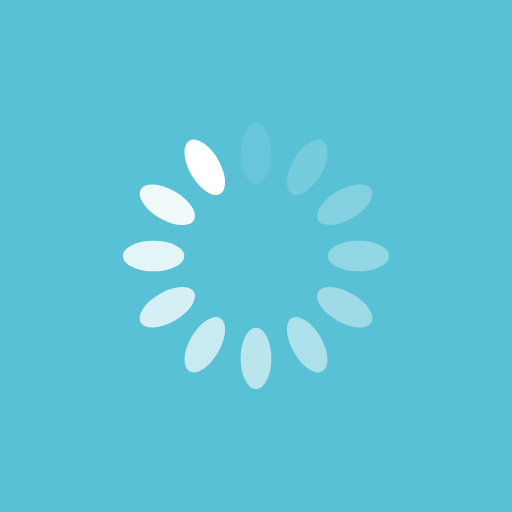
t = 0.00 s
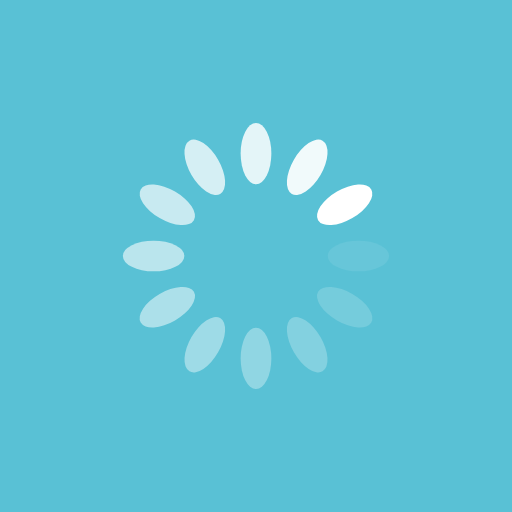
t = 0.25 s
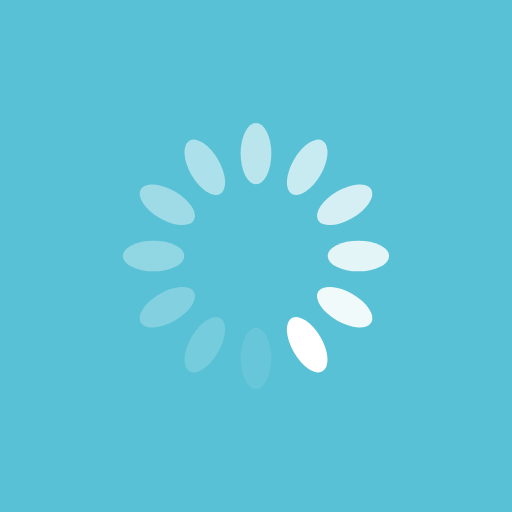
t = 0.50 s
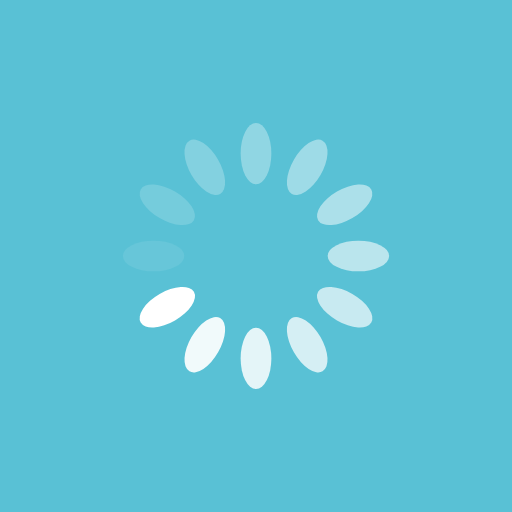
t = 0.75 s

The animated SVG that drew these frames (rendered in a browser with its animation timeline set to each time). Animation: 12 SMIL elements (animate=12); one cycle of 1.00 s, repeats indefinitely.

<?xml version="1.0" encoding="utf-8"?>
<svg xmlns="http://www.w3.org/2000/svg" xmlns:xlink="http://www.w3.org/1999/xlink" style="margin: auto; background: rgb(89, 193, 213); display: block; shape-rendering: auto;" width="200px" height="200px" viewBox="0 0 100 100" preserveAspectRatio="xMidYMid">
<g transform="rotate(0 50 50)">
  <rect x="47" y="24" rx="3" ry="6" width="6" height="12" fill="#ffffff">
    <animate attributeName="opacity" values="1;0" keyTimes="0;1" dur="1s" begin="-0.9166666666666666s" repeatCount="indefinite"></animate>
  </rect>
</g><g transform="rotate(30 50 50)">
  <rect x="47" y="24" rx="3" ry="6" width="6" height="12" fill="#ffffff">
    <animate attributeName="opacity" values="1;0" keyTimes="0;1" dur="1s" begin="-0.8333333333333334s" repeatCount="indefinite"></animate>
  </rect>
</g><g transform="rotate(60 50 50)">
  <rect x="47" y="24" rx="3" ry="6" width="6" height="12" fill="#ffffff">
    <animate attributeName="opacity" values="1;0" keyTimes="0;1" dur="1s" begin="-0.75s" repeatCount="indefinite"></animate>
  </rect>
</g><g transform="rotate(90 50 50)">
  <rect x="47" y="24" rx="3" ry="6" width="6" height="12" fill="#ffffff">
    <animate attributeName="opacity" values="1;0" keyTimes="0;1" dur="1s" begin="-0.6666666666666666s" repeatCount="indefinite"></animate>
  </rect>
</g><g transform="rotate(120 50 50)">
  <rect x="47" y="24" rx="3" ry="6" width="6" height="12" fill="#ffffff">
    <animate attributeName="opacity" values="1;0" keyTimes="0;1" dur="1s" begin="-0.5833333333333334s" repeatCount="indefinite"></animate>
  </rect>
</g><g transform="rotate(150 50 50)">
  <rect x="47" y="24" rx="3" ry="6" width="6" height="12" fill="#ffffff">
    <animate attributeName="opacity" values="1;0" keyTimes="0;1" dur="1s" begin="-0.5s" repeatCount="indefinite"></animate>
  </rect>
</g><g transform="rotate(180 50 50)">
  <rect x="47" y="24" rx="3" ry="6" width="6" height="12" fill="#ffffff">
    <animate attributeName="opacity" values="1;0" keyTimes="0;1" dur="1s" begin="-0.4166666666666667s" repeatCount="indefinite"></animate>
  </rect>
</g><g transform="rotate(210 50 50)">
  <rect x="47" y="24" rx="3" ry="6" width="6" height="12" fill="#ffffff">
    <animate attributeName="opacity" values="1;0" keyTimes="0;1" dur="1s" begin="-0.3333333333333333s" repeatCount="indefinite"></animate>
  </rect>
</g><g transform="rotate(240 50 50)">
  <rect x="47" y="24" rx="3" ry="6" width="6" height="12" fill="#ffffff">
    <animate attributeName="opacity" values="1;0" keyTimes="0;1" dur="1s" begin="-0.25s" repeatCount="indefinite"></animate>
  </rect>
</g><g transform="rotate(270 50 50)">
  <rect x="47" y="24" rx="3" ry="6" width="6" height="12" fill="#ffffff">
    <animate attributeName="opacity" values="1;0" keyTimes="0;1" dur="1s" begin="-0.16666666666666666s" repeatCount="indefinite"></animate>
  </rect>
</g><g transform="rotate(300 50 50)">
  <rect x="47" y="24" rx="3" ry="6" width="6" height="12" fill="#ffffff">
    <animate attributeName="opacity" values="1;0" keyTimes="0;1" dur="1s" begin="-0.08333333333333333s" repeatCount="indefinite"></animate>
  </rect>
</g><g transform="rotate(330 50 50)">
  <rect x="47" y="24" rx="3" ry="6" width="6" height="12" fill="#ffffff">
    <animate attributeName="opacity" values="1;0" keyTimes="0;1" dur="1s" begin="0s" repeatCount="indefinite"></animate>
  </rect>
</g>
<!-- [ldio] generated by https://loading.io/ --></svg>
